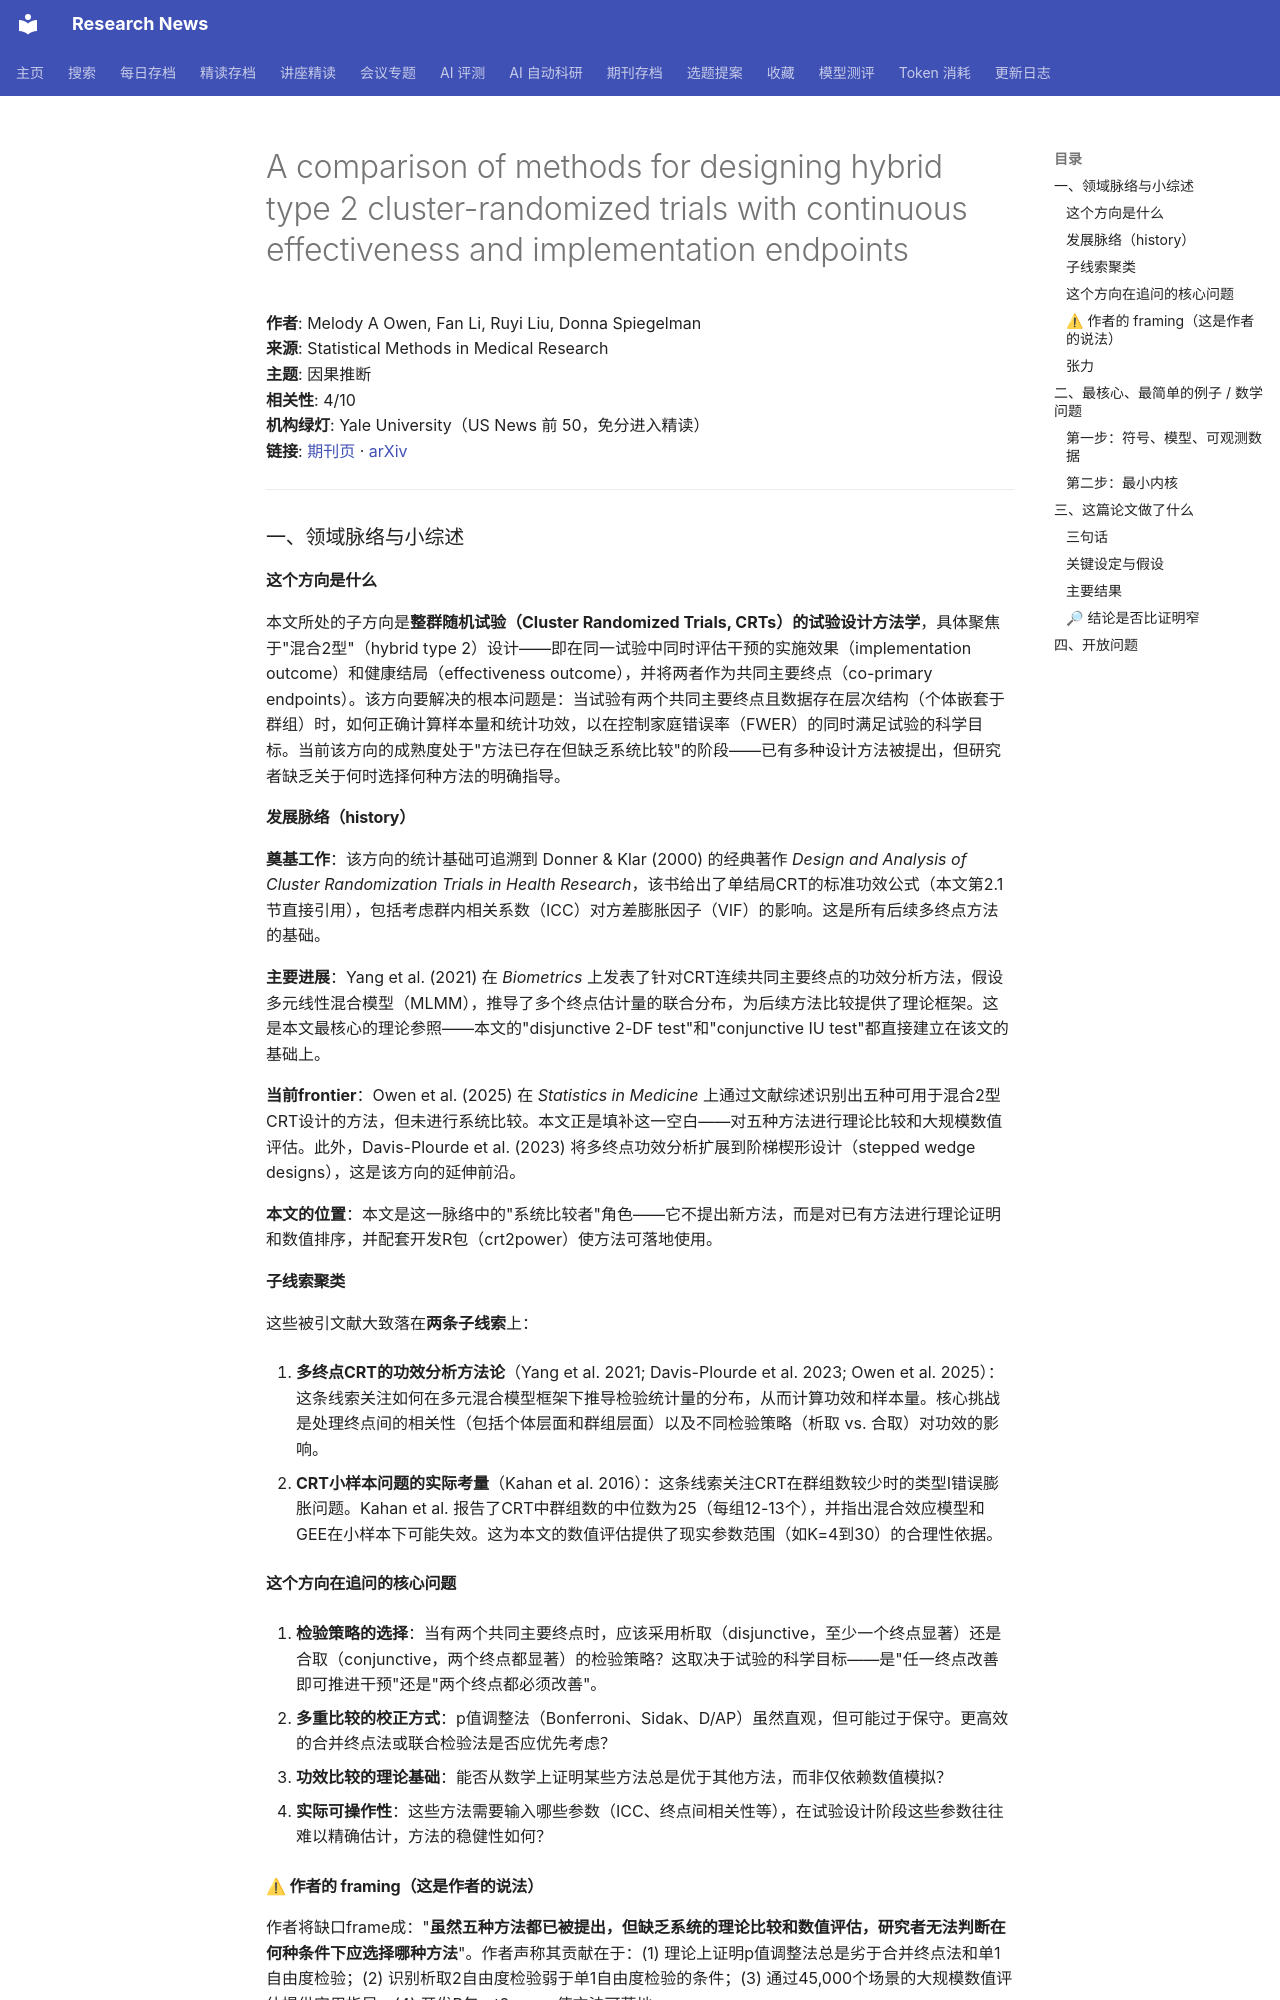

repository: cxy0714/research-news · page: deep_reads/2026-10-16-10.1177_09622802261457277/index.html · generator: mkdocs

# A comparison of methods for designing hybrid type 2 cluster-randomized trials with continuous effectiveness and implementation endpoints

**作者**: Melody A Owen, Fan Li, Ruyi Liu, Donna Spiegelman  
**来源**: Statistical Methods in Medical Research  
**主题**: 因果推断  
**相关性**: 4/10  
**机构绿灯**: Yale University（US News 前 50，免分进入精读）  
**链接**: [期刊页](https://doi.org/10.1177/09622802261457277) · [arXiv](https://arxiv.org/abs/2510.20741)

---

### 一、领域脉络与小综述

#### 这个方向是什么

本文所处的子方向是**整群随机试验（Cluster Randomized Trials, CRTs）的试验设计方法学**，具体聚焦于"混合2型"（hybrid type 2）设计——即在同一试验中同时评估干预的实施效果（implementation outcome）和健康结局（effectiveness outcome），并将两者作为共同主要终点（co-primary endpoints）。该方向要解决的根本问题是：当试验有两个共同主要终点且数据存在层次结构（个体嵌套于群组）时，如何正确计算样本量和统计功效，以在控制家庭错误率（FWER）的同时满足试验的科学目标。当前该方向的成熟度处于"方法已存在但缺乏系统比较"的阶段——已有多种设计方法被提出，但研究者缺乏关于何时选择何种方法的明确指导。

#### 发展脉络（history）

**奠基工作**：该方向的统计基础可追溯到 Donner & Klar (2000) 的经典著作 *Design and Analysis of Cluster Randomization Trials in Health Research*，该书给出了单结局CRT的标准功效公式（本文第2.1节直接引用），包括考虑群内相关系数（ICC）对方差膨胀因子（VIF）的影响。这是所有后续多终点方法的基础。

**主要进展**：Yang et al. (2021) 在 *Biometrics* 上发表了针对CRT连续共同主要终点的功效分析方法，假设多元线性混合模型（MLMM），推导了多个终点估计量的联合分布，为后续方法比较提供了理论框架。这是本文最核心的理论参照——本文的"disjunctive 2-DF test"和"conjunctive IU test"都直接建立在该文的基础上。

**当前frontier**：Owen et al. (2025) 在 *Statistics in Medicine* 上通过文献综述识别出五种可用于混合2型CRT设计的方法，但未进行系统比较。本文正是填补这一空白——对五种方法进行理论比较和大规模数值评估。此外，Davis-Plourde et al. (2023) 将多终点功效分析扩展到阶梯楔形设计（stepped wedge designs），这是该方向的延伸前沿。

**本文的位置**：本文是这一脉络中的"系统比较者"角色——它不提出新方法，而是对已有方法进行理论证明和数值排序，并配套开发R包（crt2power）使方法可落地使用。

#### 子线索聚类

这些被引文献大致落在**两条子线索**上：

1. **多终点CRT的功效分析方法论**（Yang et al. 2021; Davis-Plourde et al. 2023; Owen et al. 2025）：这条线索关注如何在多元混合模型框架下推导检验统计量的分布，从而计算功效和样本量。核心挑战是处理终点间的相关性（包括个体层面和群组层面）以及不同检验策略（析取 vs. 合取）对功效的影响。

2. **CRT小样本问题的实际考量**（Kahan et al. 2016）：这条线索关注CRT在群组数较少时的类型I错误膨胀问题。Kahan et al. 报告了CRT中群组数的中位数为25（每组12-13个），并指出混合效应模型和GEE在小样本下可能失效。这为本文的数值评估提供了现实参数范围（如K=4到30）的合理性依据。

#### 这个方向在追问的核心问题

1. **检验策略的选择**：当有两个共同主要终点时，应该采用析取（disjunctive，至少一个终点显著）还是合取（conjunctive，两个终点都显著）的检验策略？这取决于试验的科学目标——是"任一终点改善即可推进干预"还是"两个终点都必须改善"。

2. **多重比较的校正方式**：p值调整法（Bonferroni、Sidak、D/AP）虽然直观，但可能过于保守。更高效的合并终点法或联合检验法是否应优先考虑？

3. **功效比较的理论基础**：能否从数学上证明某些方法总是优于其他方法，而非仅依赖数值模拟？

4. **实际可操作性**：这些方法需要输入哪些参数（ICC、终点间相关性等），在试验设计阶段这些参数往往难以精确估计，方法的稳健性如何？
